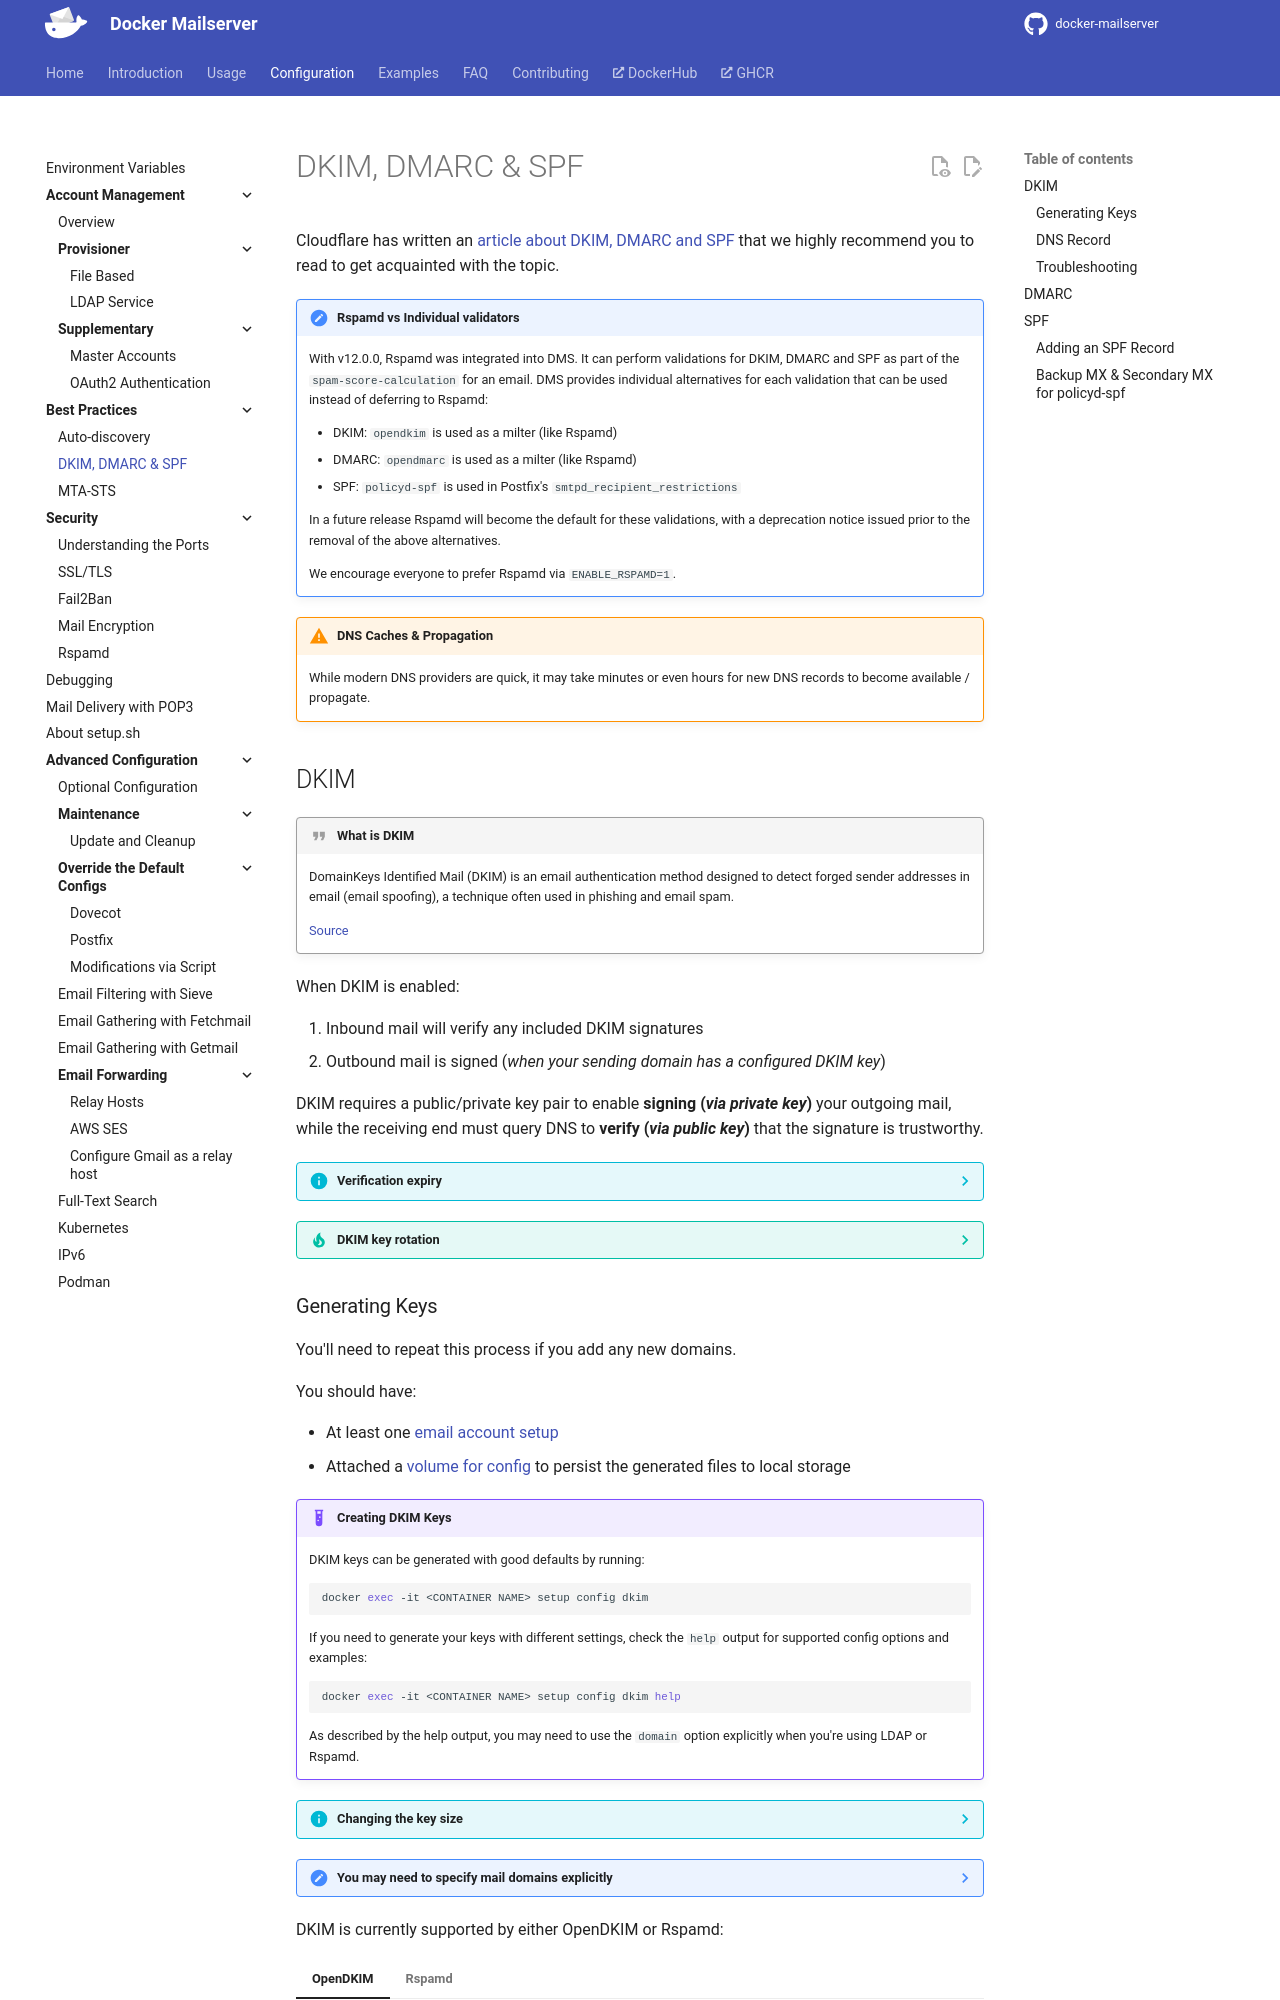

repository: bhardwajRahul/docker-mailserver · page: edge/config/best-practices/dkim_dmarc_spf/index.html · generator: mkdocs

# DKIM, DMARC & SPF

Cloudflare has written an [article about DKIM, DMARC and SPF][cloudflare-dkim-dmarc-spf] that we highly recommend you to read to get acquainted with the topic.

!!! note "Rspamd vs Individual validators"

    With v12.0.0, Rspamd was integrated into DMS. It can perform validations for DKIM, DMARC and SPF as part of the `spam-score-calculation` for an email. DMS provides individual alternatives for each validation that can be used instead of deferring to Rspamd:

    - DKIM: `opendkim` is used as a milter (like Rspamd)
    - DMARC: `opendmarc` is used as a milter (like Rspamd)
    - SPF: `policyd-spf` is used in Postfix's `smtpd_recipient_restrictions`

    In a future release Rspamd will become the default for these validations, with a deprecation notice issued prior to the removal of the above alternatives.

    We encourage everyone to prefer Rspamd via `ENABLE_RSPAMD=1`.

!!! warning "DNS Caches & Propagation"

    While modern DNS providers are quick, it may take minutes or even hours for new DNS records to become available / propagate.

## DKIM

!!! quote "What is DKIM"

    DomainKeys Identified Mail (DKIM) is an email authentication method designed to detect forged sender addresses in email (email spoofing), a technique often used in phishing and email spam.

    [Source][wikipedia-dkim]

When DKIM is enabled:

1. Inbound mail will verify any included DKIM signatures
2. Outbound mail is signed (_when you're sending domain has a configured DKIM key_)

DKIM requires a public/private key pair to enable **signing (_via private key_)** your outgoing mail, while the receiving end must query DNS to **verify (_via public key_)** that the signature is trustworthy.

??? info "Verification expiry"

    Unlike your TLS certificate, your DKIM keypair does not have a fixed expiry associated to it.


    Instead, an expiry may be included in your DKIM signature for each mail sent, where a receiver will [refuse to validate the signature for an email after that expiry date][dkim-verification-expiry-refusal]. This is an added precaution to mitigate malicious activity like "DKIM replay attacks", where an already delivered email from a third-party with a trustworthy DKIM signature is leveraged by a spammer when sending mail to an MTA which verifies the DKIM signature successfully, enabling the spammer to bypass spam protections.

    Unlike a TLS handshake where you are authenticating trust with future communications, with DKIM once the mail has been received and trust of the signature has been verified, the value of verifying the signature again at a later date is less meaningful since the signature was to ensure no tampering had occurred during delivery through the network.

??? tip "DKIM key rotation"

    You can rotate your DKIM keypair by switching to a new DKIM selector (_and DNS updates_), while the previous key and selector remains valid for verification until the last mail signed with that key reaches it's expiry.

    DMS does not provide any automation or support for key rotation, [nor is it likely to provide a notable security benefit][gh-discussion::dkim-key-rotation-expiry] to the typical small scale DMS deployment.
